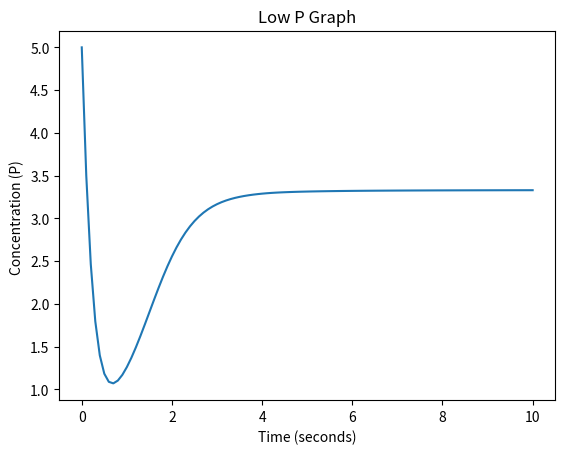
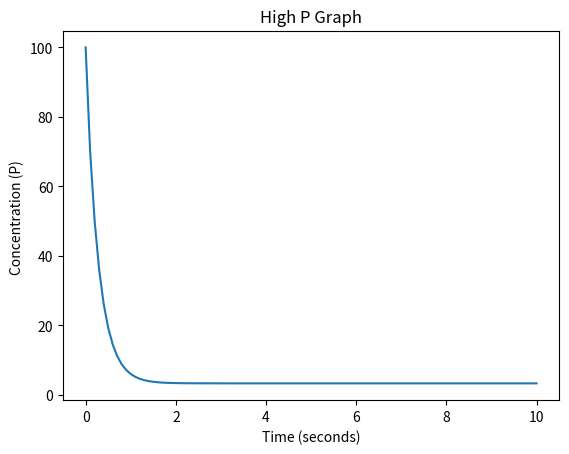
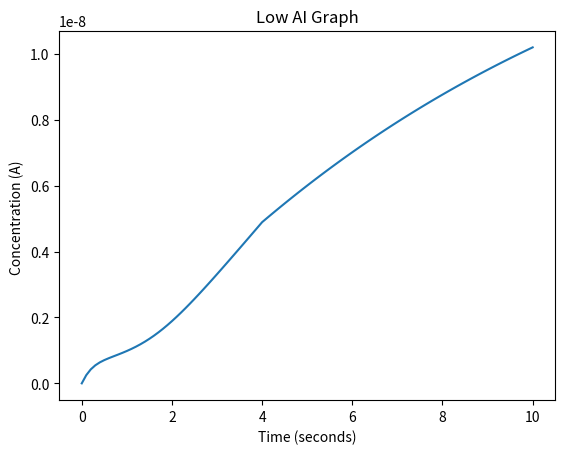
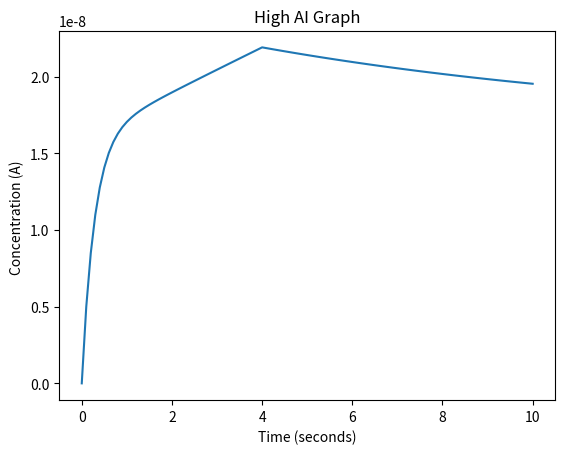

These charts were generated, in order, by the following Python code: (Note: this script raises an exception after producing the figures.)
#!/usr/bin/env python3
# -*- coding: utf-8 -*-
"""
Created on Tue Apr 25 09:47:47 2017
@author: Emily, Julia, Nick
Final Project 3: Quorum Sensing
"""
import csv 
import matplotlib.pyplot as plt  
import matplotlib.patches as mpatches

import numpy as np
import pandas as pd

class pReaction:
    def __init__(self, P, AI, k, n, beta, eta):
        self.k = k
        self.n = n
        self.beta = beta
        self.eta = eta
        
        self.P = P
        self.AI = 0
        
    def update(self, time): #function to update concentrations of chemicals for a time interval (time)
        self.P = self.P + time*(self.beta*((self.AI**self.n)/(self.k**self.n+self.AI**self.n))-self.eta*self.P)
        
        print(self.P)
    
        
class aReaction: #class that has properties for a reaction with constant P
    def __init__(self, P, AI, epsilon, alpha): #initializing function
        self.epsilon = epsilon
        self.alpha = alpha
        
        self.P = P
        self.AI = AI

    def update(self, time): #function to update concentrations of chemicals for a time interval (time)
        self.AI = self.AI + time*(self.epsilon*self.P-self.alpha*self.AI)

        
class totalReaction: #class that has properties for a reaction with both P and AI
    def __init__(self, P, AI, k, n, beta, eta, epsilon): #initializing function
        self.k = k
        self.n = n
        self.beta = beta
        self.eta = eta
        self.epsilon = epsilon
        self.time = 0
        self.alpha = 0
        
        self.P = P
        self.AI = AI

    def update(self, time): #function to update concentrations of chemicals for a time interval (time)
        p1 = self.P    
        self.P = self.P + time*(self.beta*((self.AI**self.n)/(self.k**self.n+self.AI**self.n))-self.eta*self.P)
        self.AI = self.AI + time*(self.epsilon*p1-self.alpha*self.AI)
        
        #time-varying alpha, part 4
        self.time = self.time + time
        if self.time < 4:
            self.alpha = 0.01
        else:
            self.alpha = 0.1



#        
def rss(list1,list2): 
    rssError = 0
    for i in range(len(list1)):
        rssError += (list1[i] - list2[i])**2
    return rssError




def main():
    print("Final Project 3, by Emily Burnette, Nick Garza, and Julia Costacurta")
#below is for part 1 of the prompt; finding a P graph without any AI feedback
    #r1 =pReaction(1000, 0,1*10**(-9), 3,10,3)
    #P=[]
    
    #for i in range (101):
       #P.append(r1.P)
       #r1.update(.1)
    #t = np.arange(0., 10.1, 0.1)

#below is for part 2 of the prompt, finding P and AI values with an epsilon of 5e-10 and alpha of .1. The independent concentration of P is commented out above so it doesn't mess with other stuff
    reactTwo = totalReaction(5,0,10**(-9),3,10,3,5*10**(-10)) #this also doubles as low P
    reactTwoP = []
    reactTwoAI = []

    for i in range(101):
        reactTwoP.append(reactTwo.P)
        reactTwoAI.append(reactTwo.AI)
        reactTwo.update(.1)
    t = np.arange(0., 10.1, 0.1)

    

# Graphing part 3
    reactHigh = totalReaction(100,0,10**(-9),3,10,3,5*10**(-10)) 
    reactHighP = []
    reactHighAI = []

    for i in range(101):
        reactHighP.append(reactHigh.P)
        reactHighAI.append(reactHigh.AI)
        reactHigh.update(.1)
    t = np.arange(0., 10.1, 0.1)
    
    #low P
    plt.plot(t,reactTwoP)
    plt.title('Low P Graph')
    plt.xlabel("Time (seconds)")
    plt.ylabel("Concentration (P) ")
    plt.figure()
    
    #high P
    plt.plot(t,reactHighP)
    plt.title('High P Graph')
    plt.xlabel("Time (seconds)")
    plt.ylabel("Concentration (P) ")
    plt.figure()
    
    #low P AI graph
    plt.plot(t,reactTwoAI)
    plt.title('Low AI Graph')
    plt.xlabel("Time (seconds)")
    plt.ylabel("Concentration (A) ")
    plt.figure()
    
    #high P AI Graph
    plt.plot(t,reactHighAI)
    plt.title('High AI Graph')
    plt.xlabel("Time (seconds)")
    plt.ylabel("Concentration (A) ")
    
#part 5 of the prompt, finding best fits of epsilon and beta to match to the given graphs
    fileName = 'quorum.csv'
    infile = open(fileName, 'r')

    infile = open('quorum.csv', 'r')

    quorum_csv = csv.reader(infile)
    next(quorum_csv) # skips first line to get rid of the headings
    
    #values taken from the CSV file
    givenTime = [];
    givenA = [];
    givenP = [];
    
    
    for line in infile.readlines():
        field = line.strip().split(",")
        givenTime.append(float(field[0]))
        givenA.append(float(field[1]))
        givenP.append(float(field[2]))


#plotting given AI and P values        
    #plt.figure()
    #plt.plot(givenTime,givenP)
    #plt.title('given P')
    #plt.xlabel("Time (seconds)")
    #plt.ylabel("Concentration (P) ")
    #plt.figure()
    #plt.plot(givenTime,givenA)
    #plt.title('given A')
    #plt.xlabel("Time (seconds)")
    #plt.ylabel("Concentration (A) ")
    
    data = {'time': givenTime, 'A' : givenA, 'P' : givenP}
    graph = pd.DataFrame(data, columns=['time', 'A', 'P'])
    outfile = open("quorumOutfile.csv", "w")     
    graph.to_csv(outfile)
    

    infile.close();



    
# Finding best Epsilon value
    best2 = rss(reactTwoAI,givenA)
    for i in np.arange(1*10**(-11),1*10**(-9),1*10**(-12)):
        reacti = totalReaction(5,0,10**(-9),3,10,3,i)
        A = []
        for j in range(101):
            A.append(reacti.AI)
            reacti.update(0.1)
        if rss(A,givenA)< best2:
            best2 = rss(A,givenA)
            bestEpsilon = i
    print("The best epsilon is", bestEpsilon)
    
#Finding best Beta value
    best = rss(reactTwoP,givenP)
    for i in np.arange(0,20,0.1):
        reacti = totalReaction(5,0,10**(-9),3,i,3,bestEpsilon)
        P = []
        for j in range(101):
            P.append(reacti.P)
            reacti.update(0.1)
        if rss(P,givenP)<best:
            best = rss(P,givenP)
            bestBeta = i
    print("The best beta is", bestBeta)
    
    
 #simulating using best Beta and Epsilon values
    reactTotal = totalReaction(5,0,10**(-9),3,bestBeta,3,bestEpsilon)
    reactTotalP = []
    reactTotalAI = []
    for i in range(101):
        reactTotalP.append(reactTotal.P)
        reactTotalAI.append(reactTotal.AI)
        reactTotal.update(.1)
    
        

#Graph comparing given and optimized P values
    plt.figure()
    plt.plot(t, reactTotalP, 'b--', t, givenP, 'r')
    plt.title('Given and Optimized P')
    plt.xlabel("Time (seconds)")
    plt.ylabel("Concentration (P) ")
    blue_patch = mpatches.Patch(color='blue', label='Optimized P')
    red_patch = mpatches.Patch(color='red', label='Given P')
    plt.legend(handles=[blue_patch, red_patch])
    
    
#Graph comparing given and optimized AI values    
    plt.figure()
    plt.plot(t, reactTotalAI, 'g--', t, givenA, 'r')
    plt.title('Given and Optimized A')
    plt.xlabel("Time (seconds)")
    plt.ylabel("Concentration (A) ")
    green_patch = mpatches.Patch(color='green', label='Optimized A')
    red_patch = mpatches.Patch(color='red', label='Given A')
    plt.legend(handles=[green_patch, red_patch])
main();
